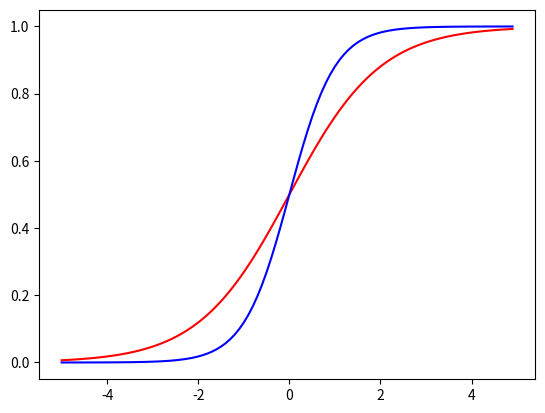

Write the Python code that produced this figure. (Note: this script raises an exception after producing the figure.)
import matplotlib.pyplot as plt
import numpy as np


def sigmoid(weight, x):
    return 1 / (1+np.exp(-weight*x))

x = np.arange(-5.0, 5.0, 0.1)
y1 = sigmoid(1,x)
y2 = sigmoid(2,x)


plt.plot(x, y1, color='r', label='weight=1')
plt.plot(x, y2, color='b', label='weight=2')

plt.ylim(-0.1, 1,1)
plt.legend(loc='upper left')
plt.show()